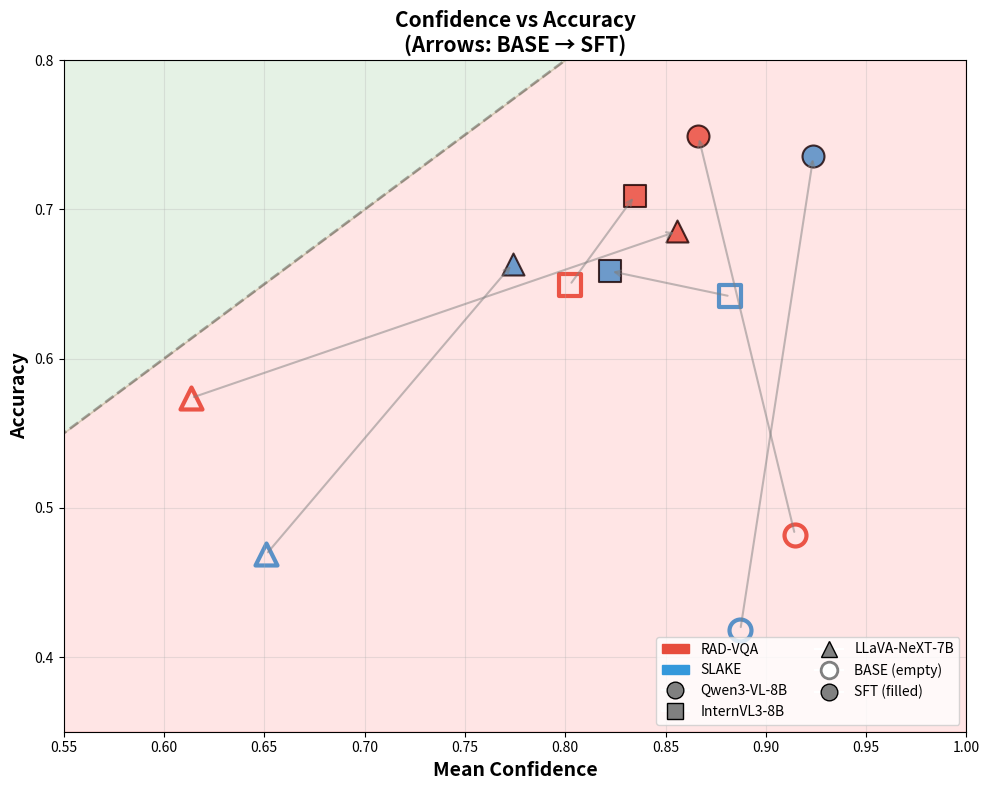

Generate this figure with matplotlib: (Note: this script raises an exception after producing the figure.)
#!/usr/bin/env python3
"""
Reliability Diagrams for Calibration Analysis

1. Scatter plot: Confidence vs Accuracy for all models (BASE vs SFT)
2. Per-model reliability diagrams showing calibration bins

Usage:
    python scripts/plot_reliability_diagrams.py --results_dir ./results/calibration --output_dir ./figures
"""

import argparse
import json
import os
from pathlib import Path
from collections import defaultdict
import numpy as np
import matplotlib.pyplot as plt
import matplotlib.patches as mpatches
from matplotlib.lines import Line2D


# Hardcoded summary data
SUMMARY_DATA = [
    # RAD-VQA
    {"model": "Qwen3-VL-8B", "dataset": "RAD-VQA", "type": "BASE", "acc": 0.4821, "conf": 0.9145, "ece": 0.4324},
    {"model": "Qwen3-VL-8B", "dataset": "RAD-VQA", "type": "SFT", "acc": 0.7490, "conf": 0.8664, "ece": 0.1238},
    {"model": "InternVL3-8B", "dataset": "RAD-VQA", "type": "BASE", "acc": 0.6494, "conf": 0.8023, "ece": 0.1529},
    {"model": "InternVL3-8B", "dataset": "RAD-VQA", "type": "SFT", "acc": 0.7092, "conf": 0.8347, "ece": 0.1306},
    {"model": "LLaVA-NeXT-7B", "dataset": "RAD-VQA", "type": "BASE", "acc": 0.5737, "conf": 0.6136, "ece": 0.0399},
    {"model": "LLaVA-NeXT-7B", "dataset": "RAD-VQA", "type": "SFT", "acc": 0.6853, "conf": 0.8557, "ece": 0.1784},
    # SLAKE
    {"model": "Qwen3-VL-8B", "dataset": "SLAKE", "type": "BASE", "acc": 0.4183, "conf": 0.8873, "ece": 0.4690},
    {"model": "Qwen3-VL-8B", "dataset": "SLAKE", "type": "SFT", "acc": 0.7356, "conf": 0.9237, "ece": 0.1881},
    {"model": "InternVL3-8B", "dataset": "SLAKE", "type": "BASE", "acc": 0.6418, "conf": 0.8823, "ece": 0.2448},
    {"model": "InternVL3-8B", "dataset": "SLAKE", "type": "SFT", "acc": 0.6587, "conf": 0.8224, "ece": 0.1638},
    {"model": "LLaVA-NeXT-7B", "dataset": "SLAKE", "type": "BASE", "acc": 0.4688, "conf": 0.6509, "ece": 0.1822},
    {"model": "LLaVA-NeXT-7B", "dataset": "SLAKE", "type": "SFT", "acc": 0.6635, "conf": 0.7738, "ece": 0.1104},
]

# Colors and markers
DATASET_COLORS = {
    "RAD-VQA": "#E74C3C",    # Red
    "SLAKE": "#3498DB",       # Blue
}

MODEL_MARKERS = {
    "Qwen3-VL-8B": "o",       # Circle
    "InternVL3-8B": "s",      # Square
    "LLaVA-NeXT-7B": "^",     # Triangle
}

TYPE_STYLES = {
    "BASE": {"facecolor": "white", "edgewidth": 2},  # Empty marker
    "SFT": {"facecolor": None, "edgewidth": 1.5},    # Filled marker
}


def plot_confidence_vs_accuracy_scatter(output_path: str):
    """
    Plot 1: Scatter plot of Confidence vs Accuracy
    - X-axis: Mean Confidence
    - Y-axis: Accuracy
    - Color: Dataset
    - Shape: Model
    - Fill: BASE (empty) vs SFT (filled)
    """
    fig, ax = plt.subplots(figsize=(10, 8))
    
    # Plot diagonal (perfect calibration)
    ax.plot([0, 1], [0, 1], 'k--', alpha=0.3, label='Perfect calibration', linewidth=2)
    
    # Plot each point
    for d in SUMMARY_DATA:
        color = DATASET_COLORS[d["dataset"]]
        marker = MODEL_MARKERS[d["model"]]
        
        if d["type"] == "BASE":
            ax.scatter(d["conf"], d["acc"], 
                      c='white', marker=marker, s=250, alpha=0.9,
                      edgecolors=color, linewidths=3)
        else:  # SFT
            ax.scatter(d["conf"], d["acc"], 
                      c=color, marker=marker, s=250, alpha=0.8,
                      edgecolors='black', linewidths=1.5)
    
    # Draw arrows from BASE to SFT for each model-dataset pair
    for model in MODEL_MARKERS.keys():
        for dataset in DATASET_COLORS.keys():
            base_data = next((d for d in SUMMARY_DATA if d["model"] == model and d["dataset"] == dataset and d["type"] == "BASE"), None)
            sft_data = next((d for d in SUMMARY_DATA if d["model"] == model and d["dataset"] == dataset and d["type"] == "SFT"), None)
            
            if base_data and sft_data:
                ax.annotate('', 
                           xy=(sft_data["conf"], sft_data["acc"]),
                           xytext=(base_data["conf"], base_data["acc"]),
                           arrowprops=dict(arrowstyle='->', color='gray', alpha=0.5, lw=1.5))
    
    # Labels and formatting
    ax.set_xlabel('Mean Confidence', fontsize=14, fontweight='bold')
    ax.set_ylabel('Accuracy', fontsize=14, fontweight='bold')
    ax.set_title('Confidence vs Accuracy\n(Arrows: BASE → SFT)', fontsize=15, fontweight='bold')
    ax.set_xlim(0.55, 1.0)
    ax.set_ylim(0.35, 0.80)
    ax.grid(True, alpha=0.3)
    
    # Add overconfidence/underconfidence regions
    ax.fill_between([0.55, 1.0], [0.55, 1.0], [0.35, 0.35], alpha=0.1, color='red', label='Overconfident region')
    ax.fill_between([0.55, 1.0], [0.55, 1.0], [1.0, 1.0], alpha=0.1, color='green', label='Underconfident region')
    
    # Legend
    legend_elements = [
        # Datasets (colors)
        mpatches.Patch(color=DATASET_COLORS["RAD-VQA"], label='RAD-VQA'),
        mpatches.Patch(color=DATASET_COLORS["SLAKE"], label='SLAKE'),
        # Models (shapes)
        Line2D([0], [0], marker='o', color='w', markerfacecolor='gray', 
               markeredgecolor='black', markersize=12, label='Qwen3-VL-8B'),
        Line2D([0], [0], marker='s', color='w', markerfacecolor='gray', 
               markeredgecolor='black', markersize=12, label='InternVL3-8B'),
        Line2D([0], [0], marker='^', color='w', markerfacecolor='gray', 
               markeredgecolor='black', markersize=12, label='LLaVA-NeXT-7B'),
        # Type (fill)
        Line2D([0], [0], marker='o', color='w', markerfacecolor='white', 
               markeredgecolor='gray', markeredgewidth=2, markersize=12, label='BASE (empty)'),
        Line2D([0], [0], marker='o', color='w', markerfacecolor='gray', 
               markeredgecolor='black', markersize=12, label='SFT (filled)'),
    ]
    ax.legend(handles=legend_elements, loc='lower right', fontsize=10, ncol=2)
    
    plt.tight_layout()
    plt.savefig(output_path, dpi=150, bbox_inches='tight', facecolor='white')
    print(f"Saved: {output_path}")
    
    # PDF version
    pdf_path = output_path.rsplit('.', 1)[0] + '.pdf'
    plt.savefig(pdf_path, bbox_inches='tight', facecolor='white')
    print(f"Saved: {pdf_path}")
    plt.close()


def load_bin_data(results_dir: str):
    """Load bin data from all results for reliability diagrams."""
    bin_data = {}
    
    for item in Path(results_dir).iterdir():
        if not item.is_dir():
            continue
        
        # Try to find metrics file
        metrics_file = item / "metrics.json"
        if not metrics_file.exists():
            metrics_file = item / "logits" / "metrics.json"
        
        if not metrics_file.exists():
            continue
        
        try:
            with open(metrics_file) as f:
                metrics = json.load(f)
            
            name = item.name.lower()
            
            # Parse name
            eval_type = "BASE" if name.startswith("base_") else "SFT"
            
            if "qwen" in name:
                model = "Qwen3-VL-8B"
            elif "internvl" in name:
                model = "InternVL3-8B"
            elif "llava" in name:
                model = "LLaVA-NeXT-7B"
            else:
                continue
            
            if "rad_vqa" in name:
                dataset = "RAD-VQA"
            elif "slake" in name:
                dataset = "SLAKE"
            else:
                continue
            
            key = (model, dataset, eval_type)
            bin_data[key] = {
                "bins": metrics.get("bin_data", []),
                "ece": metrics.get("ece", 0),
                "accuracy": metrics.get("accuracy", 0),
                "mean_confidence": metrics.get("mean_confidence", 0),
            }
        except Exception as e:
            print(f"Error loading {item.name}: {e}")
    
    return bin_data


def plot_reliability_diagrams_grid(bin_data: dict, output_path: str):
    """
    Plot 2: Reliability diagrams for each model-dataset combination
    Grid: rows=datasets, cols=models
    Each cell shows BASE vs SFT comparison
    """
    models = ["Qwen3-VL-8B", "InternVL3-8B", "LLaVA-NeXT-7B"]
    datasets = ["RAD-VQA", "SLAKE"]
    
    fig, axes = plt.subplots(2, 3, figsize=(15, 10))
    
    for i, dataset in enumerate(datasets):
        for j, model in enumerate(models):
            ax = axes[i, j]
            
            # Get BASE and SFT data
            base_key = (model, dataset, "BASE")
            sft_key = (model, dataset, "SFT")
            
            base_data = bin_data.get(base_key, {})
            sft_data = bin_data.get(sft_key, {})
            
            # Plot perfect calibration line
            ax.plot([0, 1], [0, 1], 'k--', alpha=0.5, linewidth=2, label='Perfect')
            
            # Plot BASE reliability diagram
            if base_data.get("bins"):
                bins = base_data["bins"]
                confs = [b["confidence"] for b in bins]
                accs = [b["accuracy"] for b in bins]
                sizes = [b["bin_size"] for b in bins]
                
                # Normalize sizes for visualization
                max_size = max(sizes) if sizes else 1
                normalized_sizes = [100 + 400 * (s / max_size) for s in sizes]
                
                ax.scatter(confs, accs, s=normalized_sizes, c='white', 
                          edgecolors=DATASET_COLORS[dataset], linewidths=2, 
                          alpha=0.7, label=f'BASE (ECE={base_data["ece"]:.3f})')
                
                # Connect with line
                sorted_idx = np.argsort(confs)
                ax.plot([confs[k] for k in sorted_idx], [accs[k] for k in sorted_idx], 
                       color=DATASET_COLORS[dataset], alpha=0.3, linestyle='--', linewidth=1.5)
            
            # Plot SFT reliability diagram
            if sft_data.get("bins"):
                bins = sft_data["bins"]
                confs = [b["confidence"] for b in bins]
                accs = [b["accuracy"] for b in bins]
                sizes = [b["bin_size"] for b in bins]
                
                max_size = max(sizes) if sizes else 1
                normalized_sizes = [100 + 400 * (s / max_size) for s in sizes]
                
                ax.scatter(confs, accs, s=normalized_sizes, c=DATASET_COLORS[dataset], 
                          edgecolors='black', linewidths=1, 
                          alpha=0.8, label=f'SFT (ECE={sft_data["ece"]:.3f})')
                
                sorted_idx = np.argsort(confs)
                ax.plot([confs[k] for k in sorted_idx], [accs[k] for k in sorted_idx], 
                       color=DATASET_COLORS[dataset], alpha=0.5, linewidth=2)
            
            # Formatting
            ax.set_xlim(0.45, 1.05)
            ax.set_ylim(0.0, 1.05)
            ax.set_xlabel('Confidence', fontsize=11)
            ax.set_ylabel('Accuracy', fontsize=11)
            ax.set_title(f'{model}\n({dataset})', fontsize=12, fontweight='bold')
            ax.grid(True, alpha=0.3)
            ax.legend(loc='upper left', fontsize=9)
            
            # Shade overconfidence region
            ax.fill_between([0, 1], [0, 1], [0, 0], alpha=0.05, color='red')
    
    plt.suptitle('Reliability Diagrams: BASE (empty) vs SFT (filled)\nBubble size ∝ bin sample count', 
                 fontsize=14, fontweight='bold', y=1.02)
    plt.tight_layout()
    
    plt.savefig(output_path, dpi=150, bbox_inches='tight', facecolor='white')
    print(f"Saved: {output_path}")
    
    pdf_path = output_path.rsplit('.', 1)[0] + '.pdf'
    plt.savefig(pdf_path, bbox_inches='tight', facecolor='white')
    print(f"Saved: {pdf_path}")
    plt.close()


def plot_calibration_gap_bars(bin_data: dict, output_path: str):
    """
    Plot 3: Bar chart showing calibration gap (confidence - accuracy) per bin
    Shows overconfidence (positive) vs underconfidence (negative)
    """
    models = ["Qwen3-VL-8B", "InternVL3-8B", "LLaVA-NeXT-7B"]
    datasets = ["RAD-VQA", "SLAKE"]
    
    fig, axes = plt.subplots(2, 3, figsize=(15, 8))
    
    for i, dataset in enumerate(datasets):
        for j, model in enumerate(models):
            ax = axes[i, j]
            
            base_key = (model, dataset, "BASE")
            sft_key = (model, dataset, "SFT")
            
            base_data = bin_data.get(base_key, {})
            sft_data = bin_data.get(sft_key, {})
            
            bin_centers = np.arange(0.05, 1.0, 0.1)
            width = 0.035
            
            # Plot BASE gaps
            if base_data.get("bins"):
                bins = base_data["bins"]
                gaps = []
                positions = []
                for b in bins:
                    gap = b["confidence"] - b["accuracy"]  # Positive = overconfident
                    gaps.append(gap)
                    positions.append(b["confidence"])
                
                colors = ['#E74C3C' if g > 0 else '#27AE60' for g in gaps]
                ax.bar([p - width for p in positions], gaps, width=width*1.8, 
                      color='white', edgecolor=colors, linewidth=2,
                      alpha=0.7, label=f'BASE')
            
            # Plot SFT gaps
            if sft_data.get("bins"):
                bins = sft_data["bins"]
                gaps = []
                positions = []
                for b in bins:
                    gap = b["confidence"] - b["accuracy"]
                    gaps.append(gap)
                    positions.append(b["confidence"])
                
                colors = ['#E74C3C' if g > 0 else '#27AE60' for g in gaps]
                ax.bar([p + width for p in positions], gaps, width=width*1.8, 
                      color=colors, edgecolor='black', linewidth=1,
                      alpha=0.8, label=f'SFT')
            
            # Zero line
            ax.axhline(y=0, color='black', linestyle='-', linewidth=1)
            
            # Formatting
            ax.set_xlim(0.45, 1.05)
            ax.set_ylim(-0.3, 0.6)
            ax.set_xlabel('Confidence Bin', fontsize=11)
            ax.set_ylabel('Gap (Conf - Acc)', fontsize=11)
            ax.set_title(f'{model}\n({dataset})', fontsize=12, fontweight='bold')
            ax.grid(True, alpha=0.3, axis='y')
            ax.legend(loc='upper left', fontsize=9)
            
            # Add text annotations
            ax.text(0.95, 0.95, 'Overconfident ↑', transform=ax.transAxes, 
                   fontsize=8, ha='right', va='top', color='#E74C3C')
            ax.text(0.95, 0.05, 'Underconfident ↓', transform=ax.transAxes, 
                   fontsize=8, ha='right', va='bottom', color='#27AE60')
    
    plt.suptitle('Calibration Gap: Confidence - Accuracy\n(Red=Overconfident, Green=Underconfident)', 
                 fontsize=14, fontweight='bold', y=1.02)
    plt.tight_layout()
    
    plt.savefig(output_path, dpi=150, bbox_inches='tight', facecolor='white')
    print(f"Saved: {output_path}")
    
    pdf_path = output_path.rsplit('.', 1)[0] + '.pdf'
    plt.savefig(pdf_path, bbox_inches='tight', facecolor='white')
    print(f"Saved: {pdf_path}")
    plt.close()


def main():
    parser = argparse.ArgumentParser()
    parser.add_argument("--results_dir", type=str, default="./results/calibration")
    parser.add_argument("--output_dir", type=str, default="./figures")
    args = parser.parse_args()
    
    os.makedirs(args.output_dir, exist_ok=True)
    
    # Plot 1: Confidence vs Accuracy scatter
    print("\n[1/3] Creating Confidence vs Accuracy scatter plot...")
    plot_confidence_vs_accuracy_scatter(
        os.path.join(args.output_dir, "confidence_vs_accuracy.png")
    )
    
    # Load bin data for reliability diagrams
    print("\n[2/3] Loading bin data for reliability diagrams...")
    bin_data = load_bin_data(args.results_dir)
    print(f"Loaded data for {len(bin_data)} configurations")
    
    if bin_data:
        # Plot 2: Reliability diagrams grid
        print("\n[3/3] Creating reliability diagrams...")
        plot_reliability_diagrams_grid(
            bin_data, 
            os.path.join(args.output_dir, "reliability_diagrams.png")
        )
        
        # Plot 3: Calibration gap bars
        print("\n[4/4] Creating calibration gap bar charts...")
        plot_calibration_gap_bars(
            bin_data,
            os.path.join(args.output_dir, "calibration_gaps.png")
        )
    else:
        print("No bin data found. Run with --results_dir pointing to calibration results.")
    
    print(f"\nAll plots saved to: {args.output_dir}")


if __name__ == "__main__":
    main()
